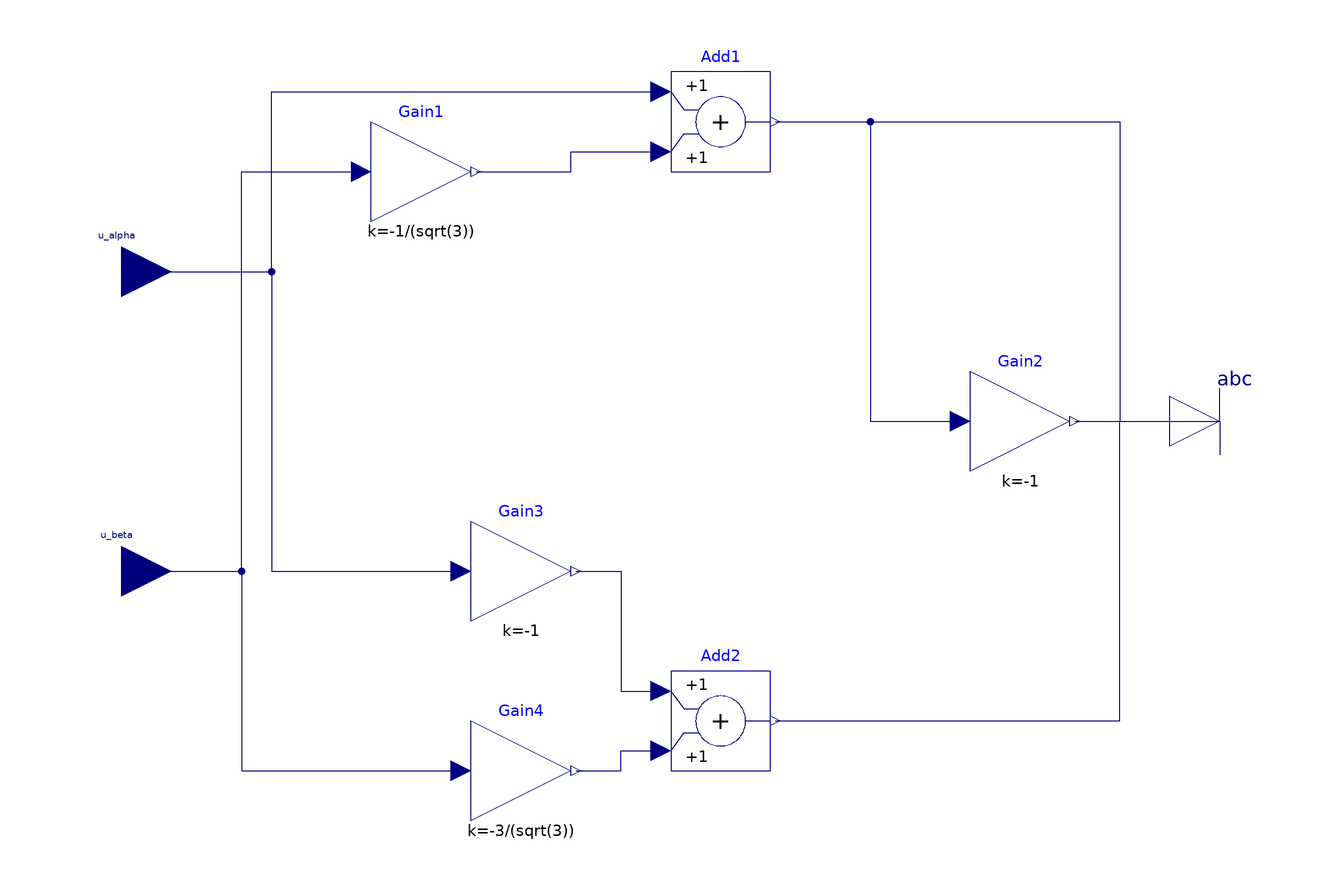

The Modelica model whose source follows is shown above as a component diagram (icons at their Placement, wires along their Line points).

model SVMsector3p6 "Sector 3-6"

  Modelica.Blocks.Interfaces.RealInput u_alpha
    annotation (Placement(transformation(extent={{-120,20},{-100,40}}, rotation
              =0)));
  Modelica.Blocks.Interfaces.RealInput u_beta
    annotation (Placement(transformation(extent={{-120,-40},{-100,-20}},
              rotation=0)));
  Modelica.Blocks.Interfaces.RealOutput abc[3]
  annotation (Placement(transformation(extent={{100,-10},{120,10}}, rotation=0)));
  Modelica.Blocks.Math.Add Add1
                              annotation (Placement(transformation(extent={{0,
                50},{20,70}}, rotation=0)));
  Modelica.Blocks.Math.Gain Gain1(k=-1/(sqrt(3)))
  annotation (Placement(transformation(extent={{-60,40},{-40,60}}, rotation=0)));
  Modelica.Blocks.Math.Gain Gain2(k=-1)
                                      annotation (Placement(transformation(
              extent={{60,-10},{80,10}}, rotation=0)));
  Modelica.Blocks.Math.Gain Gain3(k=-1)
                                      annotation (Placement(transformation(
              extent={{-40,-40},{-20,-20}}, rotation=0)));
  Modelica.Blocks.Math.Add Add2
                              annotation (Placement(transformation(extent={{0,
                -70},{20,-50}}, rotation=0)));
  Modelica.Blocks.Math.Gain Gain4(k=-3/(sqrt(3)))
  annotation (Placement(transformation(extent={{-40,-80},{-20,-60}}, rotation=0)));

equation
  connect(u_alpha, Add1.u1)
                          annotation (Line(points={{-110,30},{-80,30},{-80,66},
              {-2,66}}, color={0,0,127}));
  connect(u_beta, Gain1.u)
                         annotation (Line(points={{-110,-30},{-86,-30},{-86,50},
              {-62,50}}, color={0,0,127}));
  connect(Gain1.y, Add1.u2)
                          annotation (Line(points={{-39,50},{-20,50},{-20,54},{
              -2,54}}, color={0,0,127}));
  connect(u_alpha, Gain3.u)
                          annotation (Line(points={{-110,30},{-80,30},{-80,-30},
              {-42,-30}}, color={0,0,127}));
  connect(Gain3.y, Add2.u1)
                          annotation (Line(points={{-19,-30},{-10,-30},{-10,-54},
              {-2,-54}}, color={0,0,127}));
  connect(u_beta, Gain4.u)
                         annotation (Line(points={{-110,-30},{-86,-30},{-86,-70},
              {-42,-70}}, color={0,0,127}));
  connect(Gain4.y, Add2.u2)
                          annotation (Line(points={{-19,-70},{-10,-70},{-10,-66},
              {-2,-66}}, color={0,0,127}));
  connect(Add1.y, Gain2.u)
                         annotation (Line(points={{21,60},{40,60},{40,0},{58,0}},
            color={0,0,127}));
  connect(Add1.y, abc[1]) annotation (Line(points={{21,60},{90,60},{90,0},{110,
              0},{110,-6.66667}}, color={0,0,127}));
  connect(Gain2.y, abc[2]) annotation (Line(points={{81,0},{95.5,0},{95.5,
              4.44089e-16},{110,4.44089e-16}}, color={0,0,127}));
  connect(Add2.y, abc[3]) annotation (Line(points={{21,-60},{90,-60},{90,0},{
              110,0},{110,6.66667}}, color={0,0,127}));
annotation (                     Icon(graphics={
            Rectangle(
              extent={{-100,100},{100,-100}},
              lineColor={0,0,0},
              fillColor={255,255,0},
              fillPattern=FillPattern.Solid),
            Text(
              extent={{-100,-20},{100,-100}},
              lineColor={0,0,0},
              textString=
             "S3&6"),
            Text(
              extent={{-90,40},{90,0}},
              lineColor={215,215,215},
              fillColor={255,255,0},
              fillPattern=FillPattern.Solid,
              textString=
                   "c = -ua - 3/sqrt(3) ub"),
            Text(
              extent={{-84,70},{-30,30}},
              lineColor={215,215,215},
              fillColor={255,255,0},
              fillPattern=FillPattern.Solid,
              textString=
                   "b = -a"),
            Text(
              extent={{-90,100},{90,60}},
              lineColor={215,215,215},
              fillColor={255,255,0},
              fillPattern=FillPattern.Solid,
              textString=
                   "a = ua + 1/sqrt(3) ub"),
            Text(extent={{-150,150},{150,110}}, textString=
            "%name")}));
end SVMsector3p6;